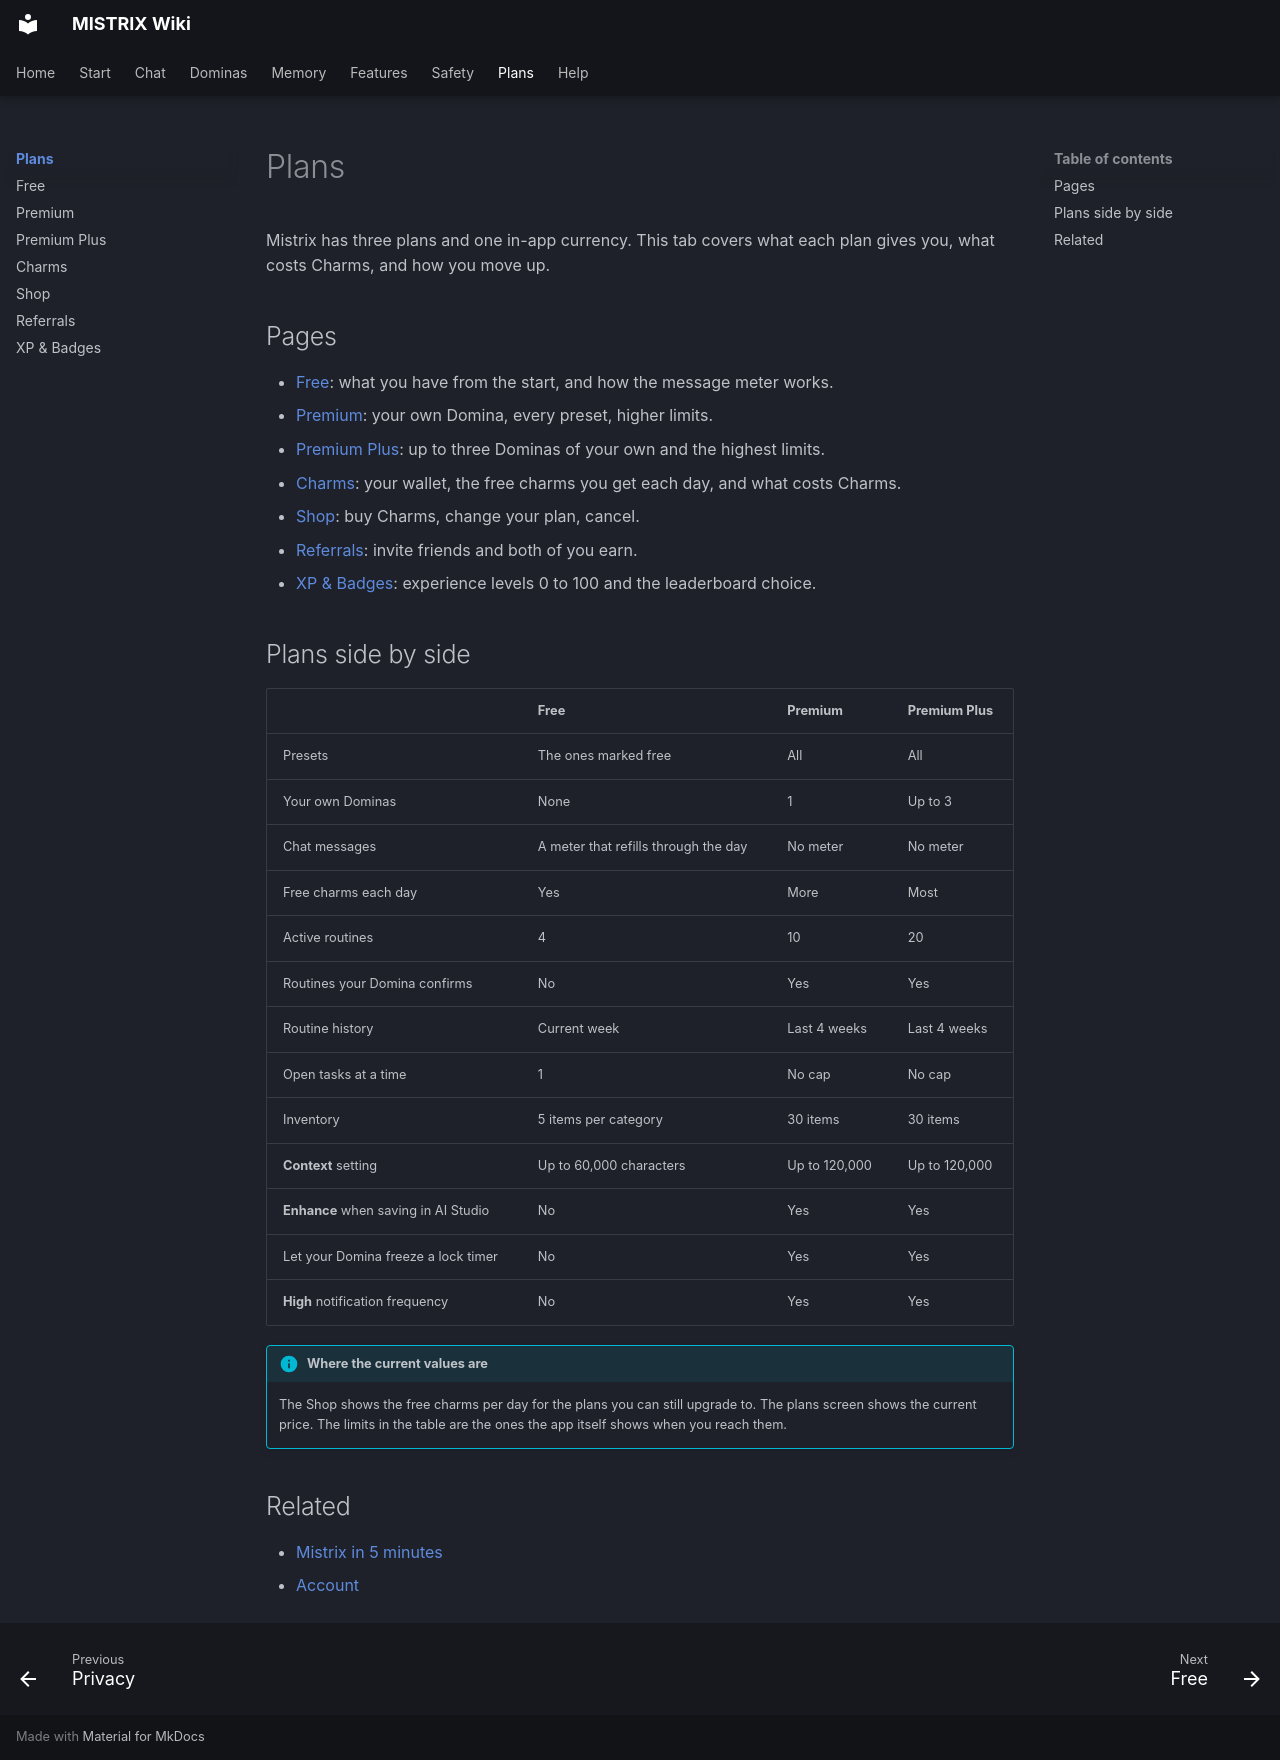

repository: ItsDedSec00/mistrix-wiki · page: plans/index.html · generator: mkdocs

---
title: Plans
description: Free, Premium and Premium Plus compared, plus Charms, the Shop, referrals and experience levels.
tags: [Plans]
---
# Plans

Mistrix has three plans and one in-app currency. This tab covers what each plan gives you, what costs Charms, and how you move up.

## Pages

- [Free](free.md): what you have from the start, and how the message meter works.
- [Premium](premium.md): your own Domina, every preset, higher limits.
- [Premium Plus](premium-plus.md): up to three Dominas of your own and the highest limits.
- [Charms](charms.md): your wallet, the free charms you get each day, and what costs Charms.
- [Shop](shop.md): buy Charms, change your plan, cancel.
- [Referrals](referrals.md): invite friends and both of you earn.
- [XP & Badges](xp-and-badges.md): experience levels 0 to 100 and the leaderboard choice.

## Plans side by side

| | Free | Premium | Premium Plus |
|---|---|---|---|
| Presets | The ones marked free | All | All |
| Your own Dominas | None | 1 | Up to 3 |
| Chat messages | A meter that refills through the day | No meter | No meter |
| Free charms each day | Yes | More | Most |
| Active routines | 4 | 10 | 20 |
| Routines your Domina confirms | No | Yes | Yes |
| Routine history | Current week | Last 4 weeks | Last 4 weeks |
| Open tasks at a time | 1 | No cap | No cap |
| Inventory | 5 items per category | 30 items | 30 items |
| **Context** setting | Up to 60,000 characters | Up to 120,000 | Up to 120,000 |
| **Enhance** when saving in AI Studio | No | Yes | Yes |
| Let your Domina freeze a lock timer | No | Yes | Yes |
| **High** notification frequency | No | Yes | Yes |

!!! info "Where the current values are"
    The Shop shows the free charms per day for the plans you can still upgrade to. The plans screen shows the current price. The limits in the table are the ones the app itself shows when you reach them.

## Related

- [Mistrix in 5 minutes](../start/index.md)
- [Account](../help/account.md)
